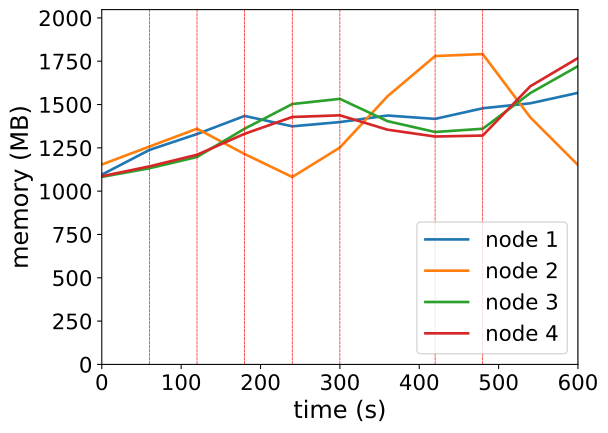

The table this chart was drawn from, first rows:
timestamp, ppgcc-m02_pod_amount, ppgcc-m02_memory, ppgcc-m02_cpu, ppgcc-m03_pod_amount, ppgcc-m03_memory, ppgcc-m03_cpu, ppgcc-m04_pod_amount, ppgcc-m04_memory, ppgcc-m04_cpu, ppgcc-m05_pod_amount, ppgcc-m05_memory, ppgcc-m05_cpu
0, 5, 1121588, 186332290, 5, 1181688, 120383132, 5, 1108400, 37617530, 5, 1112420, 56642584
60, 5, 1267712, 551737263, 5, 1287684, 269184983, 5, 1159484, 90718242, 5, 1170500, 127828522
120, 5, 1361828, 831807427, 3, 1393284, 495473439, 5, 1226144, 124003518, 5, 1239272, 160339969
180, 5, 1468616, 1127443396, 1, 1243332, 264865192, 6, 1393256, 415051701, 6, 1363088, 371994189
240, 4, 1407236, 1352726941, 1, 1107768, 76052174, 7, 1538984, 650936142, 7, 1462484, 547074534
300, 4, 1432448, 1186806316, 2, 1281744, 717722875, 6, 1569608, 757653030, 6, 1472252, 597722039
360, 4, 1471124, 1210073183, 4, 1584816, 1455004358, 5, 1437740, 467039164, 5, 1387376, 452794967
420, 4, 1451192, 1267859659, 6, 1822432, 1804360715, 5, 1373720, 271645461, 5, 1346984, 274674340
480, 4, 1514024, 1301921712, 4, 1834328, 1890295450, 5, 1392860, 270554609, 5, 1352660, 243888188
540, 4, 1543460, 1544875368, 2, 1459976, 1101878090, 6, 1604060, 941692756, 6, 1644116, 1290230069
600, 4, 1605236, 1660157970, 2, 1178552, 491986752, 7, 1762888, 1287353515, 7, 1810712, 1639790054
